Labelled photos from "dataset", an image-classification folder in rizkiamirudin/klasifikasi-sayuran. The possible labels are: selada, seledri.

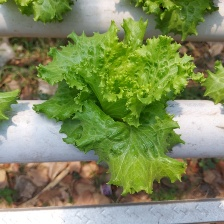
Label: selada

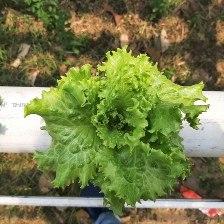
Label: selada

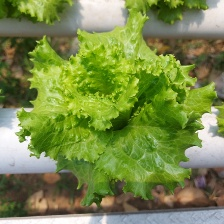
Label: selada

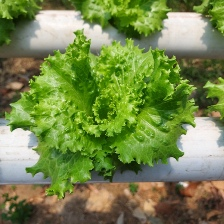
Label: selada

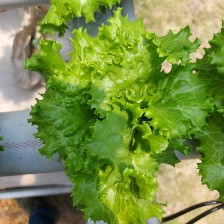
Label: selada

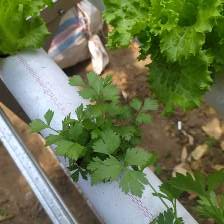
Label: seledri
